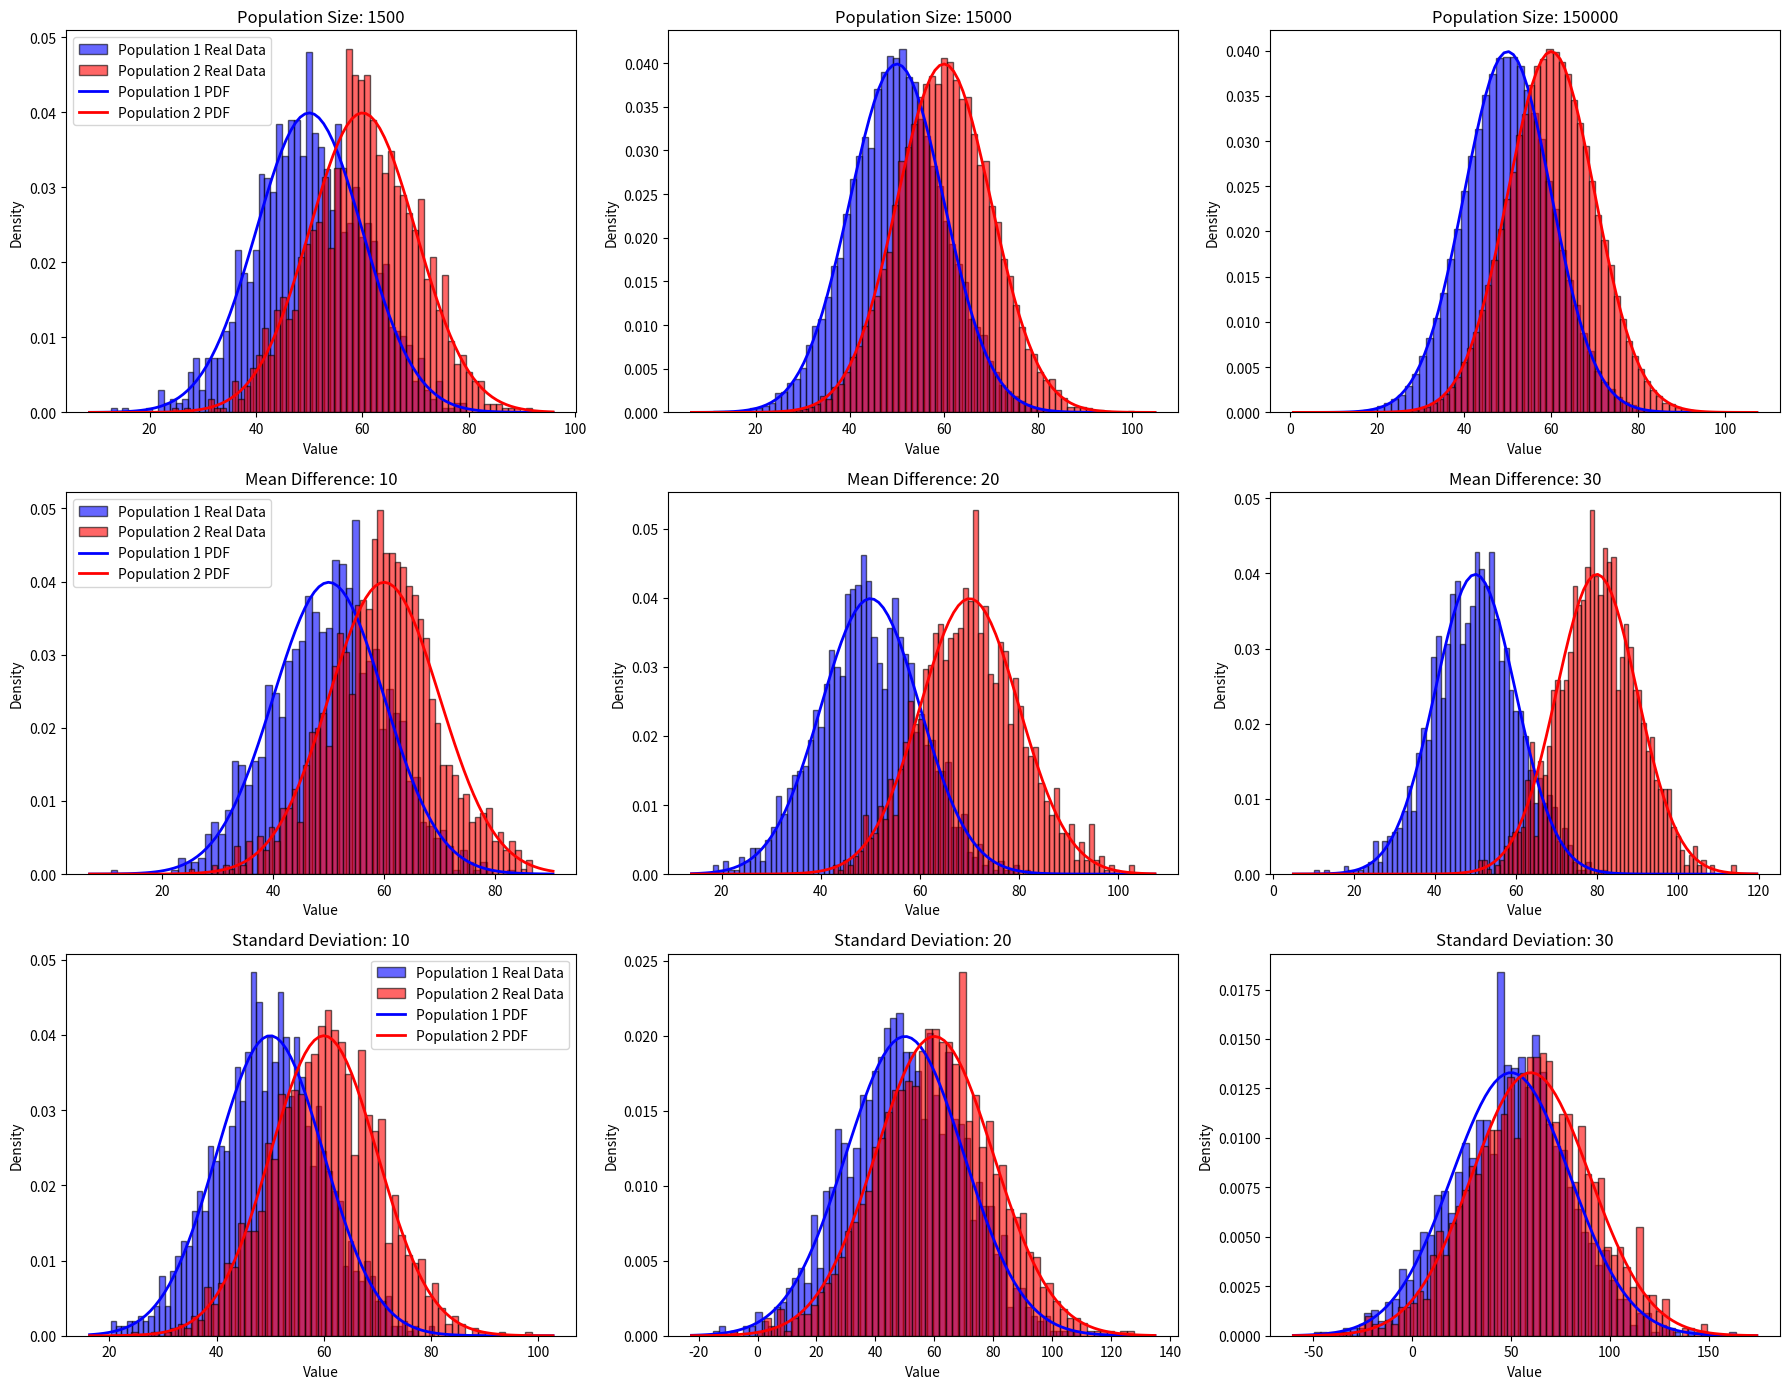

This figure's Python source:
import numpy as np
import matplotlib.pyplot as plt

# 공통 설정
mu1_base = 50  # 첫 번째 모집단의 평균
mu2_base = 60  # 두 번째 모집단의 평균
sigma_base = 10  # 기준 표준 편차

# 시나리오 1: N 크기 증가
population_sizes = [1500, 15000, 150000]

plt.figure(figsize=(18, 14))
for i, pop_size in enumerate(population_sizes, 1):
    population1 = np.random.normal(mu1_base, sigma_base, pop_size)
    population2 = np.random.normal(mu2_base, sigma_base, pop_size)

    plt.subplot(3, 3, i)
    plt.hist(population1, bins=60, density=True, alpha=0.6, color='b', label='Population 1 Real Data', edgecolor='black')
    plt.hist(population2, bins=60, density=True, alpha=0.6, color='r', label='Population 2 Real Data', edgecolor='black')

    xmin, xmax = plt.xlim()
    x = np.linspace(xmin, xmax, 100)
    p1 = (1 / (sigma_base * np.sqrt(2 * np.pi))) * np.exp(-0.5 * ((x - mu1_base) / sigma_base) ** 2)
    p2 = (1 / (sigma_base * np.sqrt(2 * np.pi))) * np.exp(-0.5 * ((x - mu2_base) / sigma_base) ** 2)
    plt.plot(x, p1, 'b', linewidth=2, label='Population 1 PDF')
    plt.plot(x, p2, 'r', linewidth=2, label='Population 2 PDF')

    plt.title(f'Population Size: {pop_size}')
    plt.xlabel('Value')
    plt.ylabel('Density')
    if i == 1:
        plt.legend()

# 시나리오 2: 평균의 차이 증가
mean_differences = [10, 20, 30]

for i, mean_diff in enumerate(mean_differences, 4):
    mu2 = mu1_base + mean_diff
    population1 = np.random.normal(mu1_base, sigma_base, population_sizes[0])
    population2 = np.random.normal(mu2, sigma_base, population_sizes[0])

    plt.subplot(3, 3, i)
    plt.hist(population1, bins=60, density=True, alpha=0.6, color='b', label='Population 1 Real Data', edgecolor='black')
    plt.hist(population2, bins=60, density=True, alpha=0.6, color='r', label='Population 2 Real Data', edgecolor='black')

    xmin, xmax = plt.xlim()
    x = np.linspace(xmin, xmax, 100)
    p1 = (1 / (sigma_base * np.sqrt(2 * np.pi))) * np.exp(-0.5 * ((x - mu1_base) / sigma_base) ** 2)
    p2 = (1 / (sigma_base * np.sqrt(2 * np.pi))) * np.exp(-0.5 * ((x - mu2) / sigma_base) ** 2)
    plt.plot(x, p1, 'b', linewidth=2, label='Population 1 PDF')
    plt.plot(x, p2, 'r', linewidth=2, label='Population 2 PDF')

    plt.title(f'Mean Difference: {mean_diff}')
    plt.xlabel('Value')
    plt.ylabel('Density')
    if i == 4:
        plt.legend()

# 시나리오 3: 표준 편차 증가
sigmas = [10, 20, 30]

for i, sigma in enumerate(sigmas, 7):
    population1 = np.random.normal(mu1_base, sigma, population_sizes[0])
    population2 = np.random.normal(mu2_base, sigma, population_sizes[0])

    plt.subplot(3, 3, i)
    plt.hist(population1, bins=60, density=True, alpha=0.6, color='b', label='Population 1 Real Data', edgecolor='black')
    plt.hist(population2, bins=60, density=True, alpha=0.6, color='r', label='Population 2 Real Data', edgecolor='black')

    xmin, xmax = plt.xlim()
    x = np.linspace(xmin, xmax, 100)
    p1 = (1 / (sigma * np.sqrt(2 * np.pi))) * np.exp(-0.5 * ((x - mu1_base) / sigma) ** 2)
    p2 = (1 / (sigma * np.sqrt(2 * np.pi))) * np.exp(-0.5 * ((x - mu2_base) / sigma) ** 2)
    plt.plot(x, p1, 'b', linewidth=2, label='Population 1 PDF')
    plt.plot(x, p2, 'r', linewidth=2, label='Population 2 PDF')

    plt.title(f'Standard Deviation: {sigma}')
    plt.xlabel('Value')
    plt.ylabel('Density')
    if i == 7:
        plt.legend()

plt.tight_layout()
plt.show()
